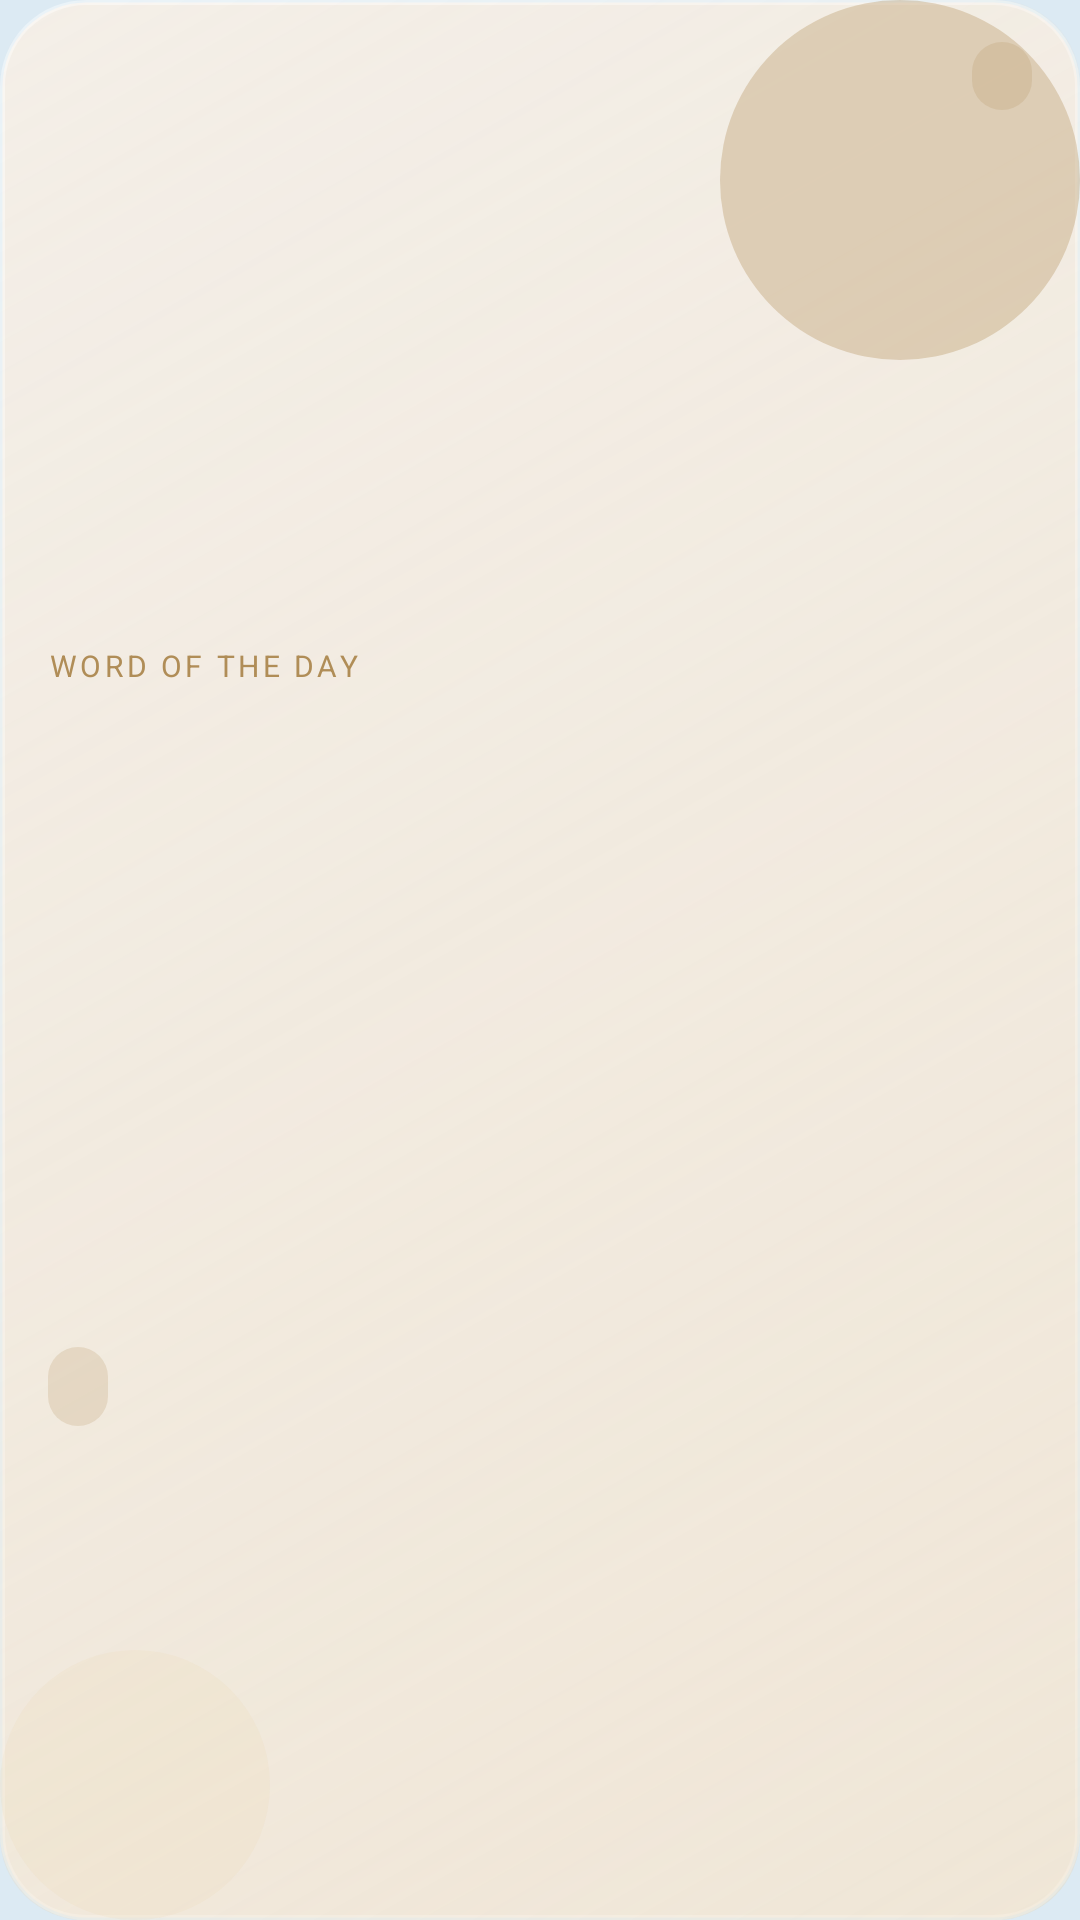

Reconstruct the res/layout file that produces this screen, plus the resources it refers to.
<!-- AndroidManifest.xml: application theme Theme.VocabDaily -->
<!-- res/layout/widget_theme_ink.xml -->
<?xml version="1.0" encoding="utf-8"?>
<LinearLayout xmlns:android="http://schemas.android.com/apk/res/android"
    android:id="@+id/widget_root"
    android:layout_width="match_parent"
    android:layout_height="match_parent"
    android:background="@drawable/bg_card_ink"
    android:orientation="vertical"
    android:paddingStart="16dp"
    android:paddingTop="14dp"
    android:paddingEnd="16dp"
    android:paddingBottom="14dp">

    <LinearLayout
        android:layout_width="match_parent"
        android:layout_height="wrap_content"
        android:gravity="center_vertical"
        android:orientation="horizontal">

        <TextView
            android:id="@+id/widget_day"
            android:layout_width="0dp"
            android:layout_height="wrap_content"
            android:layout_weight="1"
            android:ellipsize="end"
            android:maxLines="1"
            android:textColor="@color/ink_ink_soft"
            android:textSize="12sp" />

        <TextView
            android:id="@+id/widget_count"
            android:layout_width="wrap_content"
            android:layout_height="wrap_content"
            android:background="@drawable/bg_chip_ink"
            android:paddingStart="10dp"
            android:paddingTop="4dp"
            android:paddingEnd="10dp"
            android:paddingBottom="4dp"
            android:textColor="@color/ink_accent"
            android:textSize="11sp" />
    </LinearLayout>

    <View
        android:layout_width="match_parent"
        android:layout_height="0dp"
        android:layout_weight="1" />

    <TextView
        android:layout_width="match_parent"
        android:layout_height="wrap_content"
        android:letterSpacing="0.12"
        android:text="@string/widget_eyebrow"
        android:textAllCaps="true"
        android:textColor="@color/ink_accent"
        android:textSize="10sp" />

    <TextView
        android:id="@+id/widget_word"
        android:layout_width="match_parent"
        android:layout_height="wrap_content"
        android:layout_marginTop="2dp"
        android:ellipsize="end"
        android:includeFontPadding="false"
        android:maxLines="2"
        android:textColor="@color/ink_ink"
        android:textSize="32sp" />

    <View
        android:layout_width="match_parent"
        android:layout_height="0dp"
        android:layout_weight="0.45" />

    <TextView
        android:id="@+id/widget_meaning"
        android:layout_width="match_parent"
        android:layout_height="wrap_content"
        android:ellipsize="end"
        android:maxLines="3"
        android:textColor="@color/ink_ink_soft"
        android:textSize="15sp" />

    <View
        android:layout_width="match_parent"
        android:layout_height="0dp"
        android:layout_weight="0.45" />

    <TextView
        android:id="@+id/widget_etymology"
        android:layout_width="wrap_content"
        android:layout_height="wrap_content"
        android:background="@drawable/bg_chip_ink"
        android:ellipsize="end"
        android:maxLines="1"
        android:paddingStart="10dp"
        android:paddingTop="5dp"
        android:paddingEnd="10dp"
        android:paddingBottom="5dp"
        android:textColor="@color/ink_accent"
        android:textSize="12sp"
        android:textStyle="italic" />

    <TextView
        android:id="@+id/widget_example"
        android:layout_width="match_parent"
        android:layout_height="wrap_content"
        android:layout_marginTop="8dp"
        android:ellipsize="end"
        android:maxLines="3"
        android:textColor="@color/ink_ink_soft"
        android:textSize="13sp" />

    <View
        android:layout_width="match_parent"
        android:layout_height="0dp"
        android:layout_weight="0.7" />
</LinearLayout>
<!-- resources referenced by this layout -->
<resources>
  <color name="ink_accent">#B08D57</color>
  <color name="ink_ink">#1C1916</color>
  <color name="ink_ink_soft">#4A433C</color>
  <!-- drawable bg_card_ink (drawable) -->
  <?xml version="1.0" encoding="utf-8"?>
  <layer-list xmlns:android="http://schemas.android.com/apk/res/android">
      <item>
          <shape android:shape="rectangle">
              <solid android:color="@color/ink_card" />
              <corners android:radius="28dp" />
              <stroke
                  android:width="1.5dp"
                  android:color="@color/ink_stroke" />
          </shape>
      </item>
      <item>
          <shape android:shape="rectangle">
              <gradient
                  android:angle="135"
                  android:endColor="#00FFFFFF"
                  android:startColor="#55E8D5B5"
                  android:type="linear" />
              <corners android:radius="28dp" />
          </shape>
      </item>
      <item
          android:width="120dp"
          android:height="120dp"
          android:gravity="top|end">
          <shape android:shape="oval">
              <solid android:color="@color/ink_blob" />
          </shape>
      </item>
      <item
          android:width="90dp"
          android:height="90dp"
          android:gravity="bottom|start">
          <shape android:shape="oval">
              <solid android:color="@color/ink_blob_soft" />
          </shape>
      </item>
  </layer-list>
  <!-- drawable bg_chip_ink (drawable) -->
  <?xml version="1.0" encoding="utf-8"?>
  <shape xmlns:android="http://schemas.android.com/apk/res/android"
      android:shape="rectangle">
      <solid android:color="@color/ink_chip" />
      <corners android:radius="999dp" />
  </shape>
  <string name="widget_eyebrow">Word of the day</string>
  <style name="Theme.VocabDaily" parent="Theme.Material3.Light.NoActionBar">
          <item name="colorPrimary">@color/coast_accent</item>
          <item name="android:statusBarColor">@color/coast_page</item>
          <item name="android:navigationBarColor">@color/coast_page</item>
          <item name="android:windowBackground">@color/coast_page</item>
          <item name="android:windowLightStatusBar">true</item>
      </style>
  <color name="ink_card">#E0F7F1E8</color>
  <color name="ink_stroke">#66FFFFFF</color>
  <color name="ink_blob">#55B08D57</color>
  <color name="ink_blob_soft">#33E8D5B5</color>
  <color name="ink_chip">#33B08D57</color>
  <color name="coast_accent">#1E88C8</color>
  <color name="coast_page">#DCEAF3</color>
</resources>
